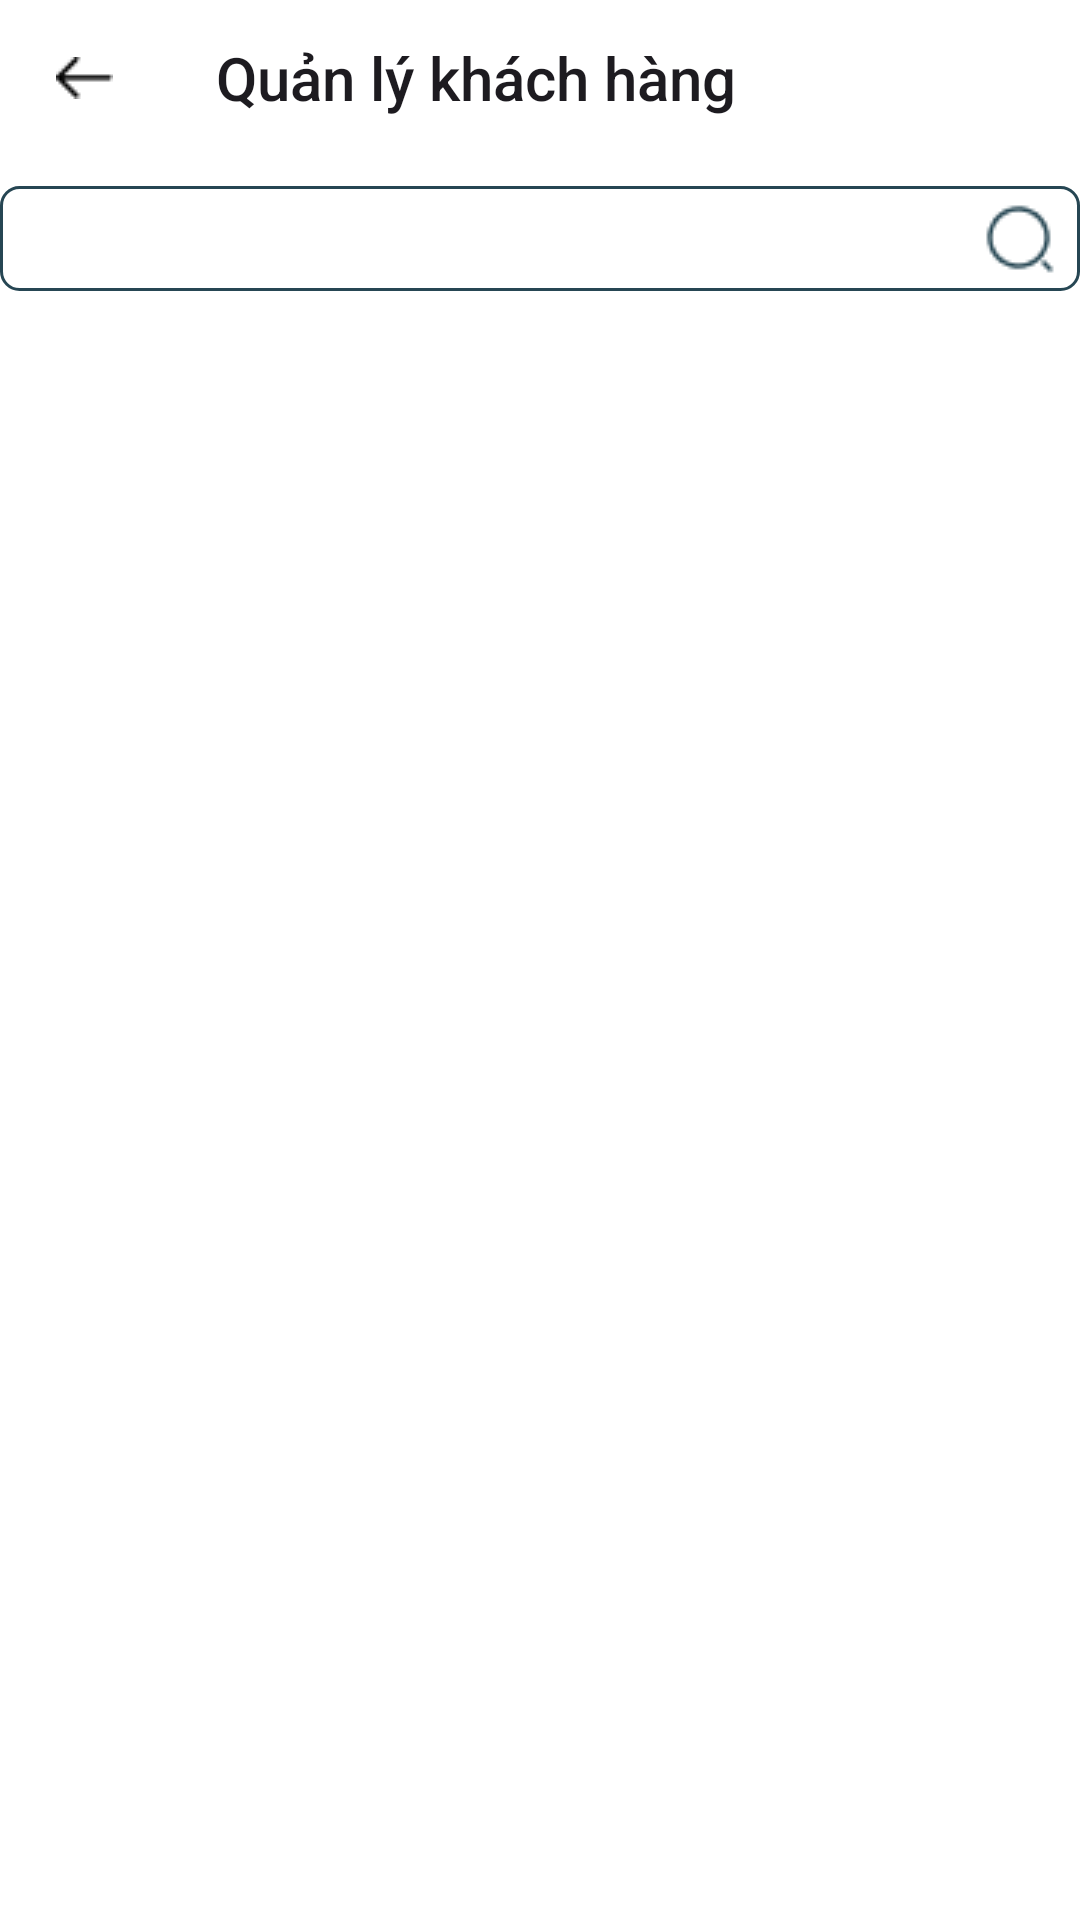

Here is an Android app screen rendered from its layout file. Give the layout XML and the strings, colors and styles it references.
<!-- AndroidManifest.xml: application theme Theme.JPMART_PD07599_v1 -->
<!-- res/layout/activity_khach_hang.xml -->
<?xml version="1.0" encoding="utf-8"?>
<LinearLayout xmlns:android="http://schemas.android.com/apk/res/android"
    xmlns:app="http://schemas.android.com/apk/res-auto"
    android:orientation="vertical"
    android:layout_width="match_parent"
    android:layout_height="match_parent"
    android:background="@color/white">
    <Toolbar
        android:layout_width="match_parent"
        android:layout_height="52dp"
        android:background="@color/white"
        android:title="Quản lý khách hàng"
        android:navigationIcon="@drawable/ic_back" />
    <EditText
        android:layout_width="360dp"
        android:layout_height="35dp"
        android:layout_gravity="center"
        android:id="@+id/searchCategory"
        android:layout_marginTop="10dp"
        android:layout_marginBottom="34dp"
        android:padding="8dp"
        android:background="@drawable/button_border"
        android:drawableEnd="@drawable/ic_search"
        android:drawablePadding="8dp"
        android:inputType="text"
        android:autofillHints="Tìm kiếm"/>
    <androidx.recyclerview.widget.RecyclerView
        android:layout_width="match_parent"
        android:layout_height="530dp"
        android:layout_marginStart="34dp"
        android:layout_marginEnd="29dp"
        android:layout_gravity="center"
        android:id="@+id/recyclerViewCategory">
    </androidx.recyclerview.widget.RecyclerView>
    <LinearLayout
        android:layout_width="match_parent"
        android:layout_height="match_parent"
        android:orientation="horizontal"
        android:gravity="end"
        android:background="#FFFFFF">
        <com.google.android.material.floatingactionbutton.FloatingActionButton
            android:layout_width="match_parent"
            android:layout_height="wrap_content"
            android:layout_marginRight="20dp"
            android:id="@+id/btnAdd"
            app:backgroundTint="@null"
            android:background="@drawable/button_border"
            android:backgroundTint="#FFFFFF"
            android:layout_gravity="center_vertical"
            android:src="@drawable/ic_add">
        </com.google.android.material.floatingactionbutton.FloatingActionButton>
    </LinearLayout>
</LinearLayout>
<!-- resources referenced by this layout -->
<resources>
  <color name="white">#FFFFFFFF</color>
  <!-- drawable button_border (drawable) -->
  <?xml version="1.0" encoding="utf-8"?>
  <shape xmlns:android="http://schemas.android.com/apk/res/android"
      android:shape="rectangle">
      <corners android:radius="6dp"/>
  
      <stroke
          android:width="1dp"
          android:color="#264653"/>
  </shape>
  <!-- drawable ic_add: png bitmap (drawable, 207 bytes) -->
  <!-- drawable ic_back: png bitmap (drawable, 213 bytes) -->
  <!-- drawable ic_search: png bitmap (drawable, 722 bytes) -->
  <style name="Theme.JPMART_PD07599_v1" parent="Base.Theme.JPMART_PD07599_v1" />
  <style name="Base.Theme.JPMART_PD07599_v1" parent="Theme.Material3.DayNight.NoActionBar">
          
          
      </style>
</resources>
